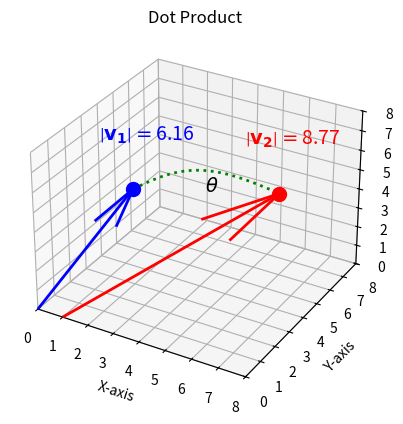

Recreate this plot in Python.
import matplotlib.pyplot as plt
import numpy as np


def calculate_midpoint(origin, vector):
    """
    Calculate the midpoint of a vector given an origin.
    
    Parameters:
    origin (array-like): The coordinates of the origin (x, y, z).
    vector (array-like): The components of the vector (vx, vy, vz).
    
    Returns:
    numpy array: The coordinates of the midpoint.
    """
    origin = np.array(origin)
    vector = np.array(vector)
    endpoint = origin + vector
    midpoint = (origin + endpoint) / 2
    return midpoint


def calculate_endpoint(origin, vector):
    """
    Calculate the midpoint of a vector given an origin.
    
    Parameters:
    origin (array-like): The coordinates of the origin (x, y, z).
    vector (array-like): The components of the vector (vx, vy, vz).
    
    Returns:
    numpy array: The coordinates of the midpoint.
    """
    origin = np.array(origin)
    vector = np.array(vector)
    endpoint = origin + vector
    return endpoint

def vector_magnitude(origin, vector):
    # Convert origin and vector to numpy arrays
    origin = np.array(origin)
    vector = np.array(vector)
    
    # Calculate the difference between the origin and vector
    diff = vector - origin
    
    # Calculate the magnitude (Euclidean distance)
    magnitude = np.linalg.norm(diff)
    
    return magnitude

# Define two vectors in 3D space
v1 = np.array([2, 3, 5])
v2 = np.array([6, 4, 6])

v1_origin = np.array([0, 0, 0])
v2_origin = np.array([1, 0, 0])



# Define two points in 3D space
#point1 = np.array([2, 3, 5])
#point2 = np.array([6, 7, 2])
point1 = calculate_endpoint(v1_origin, v1)
point2 = calculate_endpoint(v2_origin, v2)

midpoint1 = calculate_midpoint(v1_origin, v1)
midpoint2 = calculate_midpoint(v2_origin, v2)


# Compute a vector from point1 to point2
vector = point2 - point1
midpoint = (point1 + point2) / 2

# Find a perpendicular vector (normal to the line connecting the two points)
arbitrary_vector = np.array([1, 0, 0]) if vector[0] == 0 else np.array([0, 1, 0])
normal_vector = np.cross(vector, arbitrary_vector).astype(float)  # Convert to float
normal_vector /= np.linalg.norm(normal_vector)  # Normalize the normal vector

# Control the "height" of the arc (smaller values for a shallower arc)
arc_height = 1

# Generate points on the arc
t = np.linspace(0, 1, 100)
arc_points = (1 - t)[:, None] * point1 + t[:, None] * point2 + arc_height * np.sin(np.pi * t)[:, None] * normal_vector

# Set up the plot
fig = plt.figure()
ax = fig.add_subplot(111, projection='3d')

# Plot the vectors
ax.quiver(0, 0, 0, v1[0], v1[1], v1[2], color='b',  linewidth=2)
ax.quiver(1, 0, 0, v2[0], v2[1], v2[2], color='r',  linewidth=2)

# Plot the original points
ax.scatter(*point1, color='b', s=100)
ax.scatter(*point2, color='r', s=100)

# Plot the arc
ax.plot3D(arc_points[:, 0], arc_points[:, 1], arc_points[:, 2], 'g', linestyle='dotted', linewidth=2)

# Label the arc
ax.text(*midpoint, r'$\theta$', color='k', fontsize=14)

# Move the lables showing the vector magnitude a bit.
text_offset = np.array([-1.3, 0, 2])

# Add vector magnitudes
ax.text(*(point1 + text_offset), r'$\left| \mathbf{v_1} \right| = $' + "{:.2f}".format(vector_magnitude(v1_origin, v1)), color='b', fontsize=14)


ax.text(*(point2 + text_offset), r'$\left| \mathbf{v_2} \right| = $' + "{:.2f}".format(vector_magnitude(v2_origin, v2)), color='r', fontsize=14)

# Set axis limits and labels
ax.set_xlim(0, 8)
ax.set_ylim(0, 8)
ax.set_zlim(0, 8)
ax.set_xlabel('X-axis')
ax.set_ylabel('Y-axis')
ax.set_zlabel('Z-axis')
ax.set_title('Dot Product')

# Show plot
plt.show()
